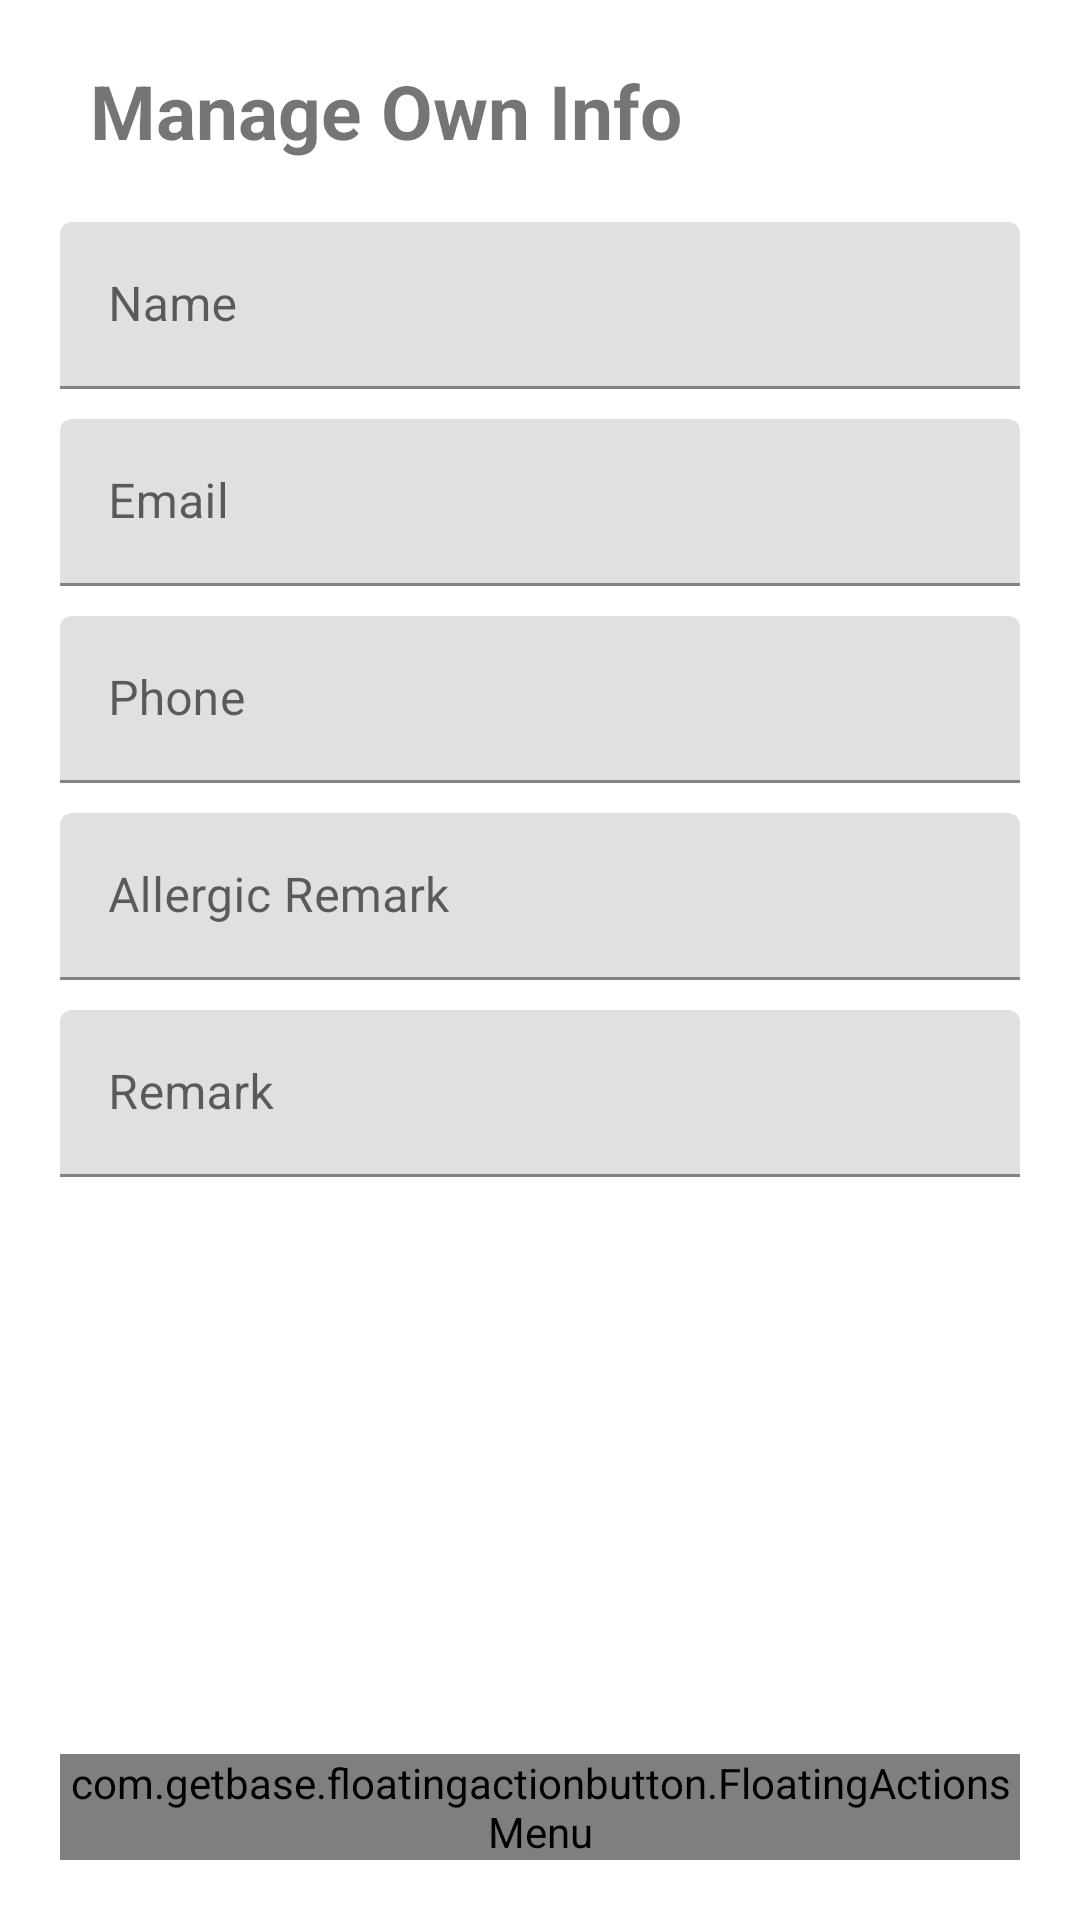

Here is an Android app screen rendered from its layout file. Give the layout XML and the strings, colors and styles it references.
<!-- AndroidManifest.xml: application theme AppTheme -->
<!-- res/layout/manageowninfo_layout.xml -->
<?xml version="1.0" encoding="utf-8"?>
<RelativeLayout xmlns:android="http://schemas.android.com/apk/res/android"
    xmlns:app="http://schemas.android.com/apk/res-auto"
    xmlns:fab="http://schemas.android.com/apk/res-auto"
    android:layout_width="fill_parent"
    android:layout_height="fill_parent"
    android:orientation="vertical"
    android:padding="20dp">

    <LinearLayout
        android:id="@+id/client_linear_layout"
        android:layout_width="match_parent"
        android:layout_height="wrap_content"
        android:orientation="vertical">

        <TextView
            android:id="@+id/clientTitle"
            android:layout_width="fill_parent"
            android:layout_height="wrap_content"
            android:paddingStart="10dp"
            android:paddingEnd="0dp"
            android:paddingBottom="10dp"
            android:text="@string/manageOwnInfo"
            android:textColor="@color/white_greyish"
            android:textSize="25sp"
            android:textStyle="bold" />

        <View
            android:layout_width="fill_parent"
            android:layout_height="1px"
            android:background="@color/white_greyish" />

    </LinearLayout>

    <ScrollView
        android:layout_width="match_parent"
        android:layout_height="match_parent"
        android:layout_below="@id/client_linear_layout">

        <LinearLayout
            android:layout_width="match_parent"
            android:layout_height="wrap_content"
            android:orientation="vertical">

            <com.google.android.material.textfield.TextInputLayout
                android:id="@+id/client_input_layout_name"
                android:layout_width="match_parent"
                android:layout_height="wrap_content"
                android:layout_marginTop="10dp">

                <EditText
                    android:id="@+id/fullName"
                    android:layout_width="match_parent"
                    android:layout_height="wrap_content"
                    android:ems="10"
                    android:hint="@string/client_name" />
            </com.google.android.material.textfield.TextInputLayout>

            <com.google.android.material.textfield.TextInputLayout
                android:id="@+id/client_input_layout_email"
                android:layout_width="match_parent"
                android:layout_height="wrap_content"
                android:layout_marginTop="10dp">

                <EditText
                    android:id="@+id/userEmailId"
                    android:layout_width="match_parent"
                    android:layout_height="wrap_content"
                    android:ems="10"
                    android:hint="@string/client_email"
                    android:inputType="textEmailAddress" />
            </com.google.android.material.textfield.TextInputLayout>

            <com.google.android.material.textfield.TextInputLayout
                android:id="@+id/client_input_layout_mobileNumber"
                android:layout_width="match_parent"
                android:layout_height="wrap_content"
                android:layout_marginTop="10dp">

                <EditText
                    android:id="@+id/mobileNumber"
                    android:layout_width="match_parent"
                    android:layout_height="wrap_content"
                    android:ems="10"
                    android:hint="@string/client_phone"
                    android:inputType="phone" />
            </com.google.android.material.textfield.TextInputLayout>

            <com.google.android.material.textfield.TextInputLayout
                android:id="@+id/client_input_layout_allergicRemark"
                android:layout_width="match_parent"
                android:layout_height="wrap_content"
                android:layout_marginTop="10dp">

                <EditText
                    android:id="@+id/allergicRemark"
                    android:layout_width="match_parent"
                    android:layout_height="wrap_content"
                    android:ems="10"
                    android:hint="@string/client_allergic_remark" />
            </com.google.android.material.textfield.TextInputLayout>

            <com.google.android.material.textfield.TextInputLayout
                android:id="@+id/client_input_layout_remark"
                android:layout_width="match_parent"
                android:layout_height="wrap_content"
                android:layout_marginTop="10dp">

                <EditText
                    android:id="@+id/remark"
                    android:layout_width="match_parent"
                    android:layout_height="wrap_content"
                    android:ems="10"
                    android:hint="@string/client_remark" />
            </com.google.android.material.textfield.TextInputLayout>

        </LinearLayout>

    </ScrollView>

    <FrameLayout
        android:id="@+id/client_frame_layout"
        android:layout_width="match_parent"
        android:layout_height="match_parent">

        <com.getbase.floatingactionbutton.FloatingActionsMenu
            android:id="@+id/multiple_actions_left"
            android:layout_width="wrap_content"
            android:layout_height="wrap_content"
            android:layout_gravity="bottom|end"
            fab:fab_addButtonColorNormal="@color/violet"
            fab:fab_addButtonColorPressed="@color/violet"
            fab:fab_addButtonPlusIconColor="@color/white"
            fab:fab_addButtonSize="normal"
            fab:fab_addButtonStrokeVisible="false"
            fab:fab_expandDirection="up"
            fab:fab_labelStyle="@style/menu_labels_style">

            <com.getbase.floatingactionbutton.FloatingActionButton
                android:id="@+id/updateClientBtn"
                android:layout_width="wrap_content"
                android:layout_height="wrap_content"
                app:fab_icon="@drawable/icon_create_white_48dp"
                app:fab_title="@string/tooltip_own_info_update"
                fab:fab_colorNormal="@color/action_update_yellow"
                fab:fab_colorPressed="@color/action_update_yellow_pressed"
                fab:fab_size="normal" />

            <com.getbase.floatingactionbutton.FloatingActionButton
                android:id="@+id/backClientBtn"
                android:layout_width="wrap_content"
                android:layout_height="wrap_content"
                app:fab_icon="@drawable/icon_undo_white_48dp"
                app:fab_title="@string/tooltip_own_info_back"
                fab:fab_colorNormal="@color/action_back_blue"
                fab:fab_colorPressed="@color/action_back_blue_pressed"
                fab:fab_size="normal" />
        </com.getbase.floatingactionbutton.FloatingActionsMenu>

    </FrameLayout>

</RelativeLayout>
<!-- resources referenced by this layout -->
<resources>
  <string name="client_allergic_remark">Allergic Remark</string>
  <string name="client_email">Email</string>
  <string name="client_name">Name</string>
  <string name="client_phone">Phone</string>
  <string name="client_remark">Remark</string>
  <string name="manageOwnInfo">Manage Own Info</string>
  <string name="tooltip_own_info_back">Back to Setting Page</string>
  <string name="tooltip_own_info_update">Update Own Info</string>
  <!-- not gathered from this repository: default colours our renderer supplied (Android Studio template values) -->
  <color name="white">#FFFFFFFF</color>
</resources>
